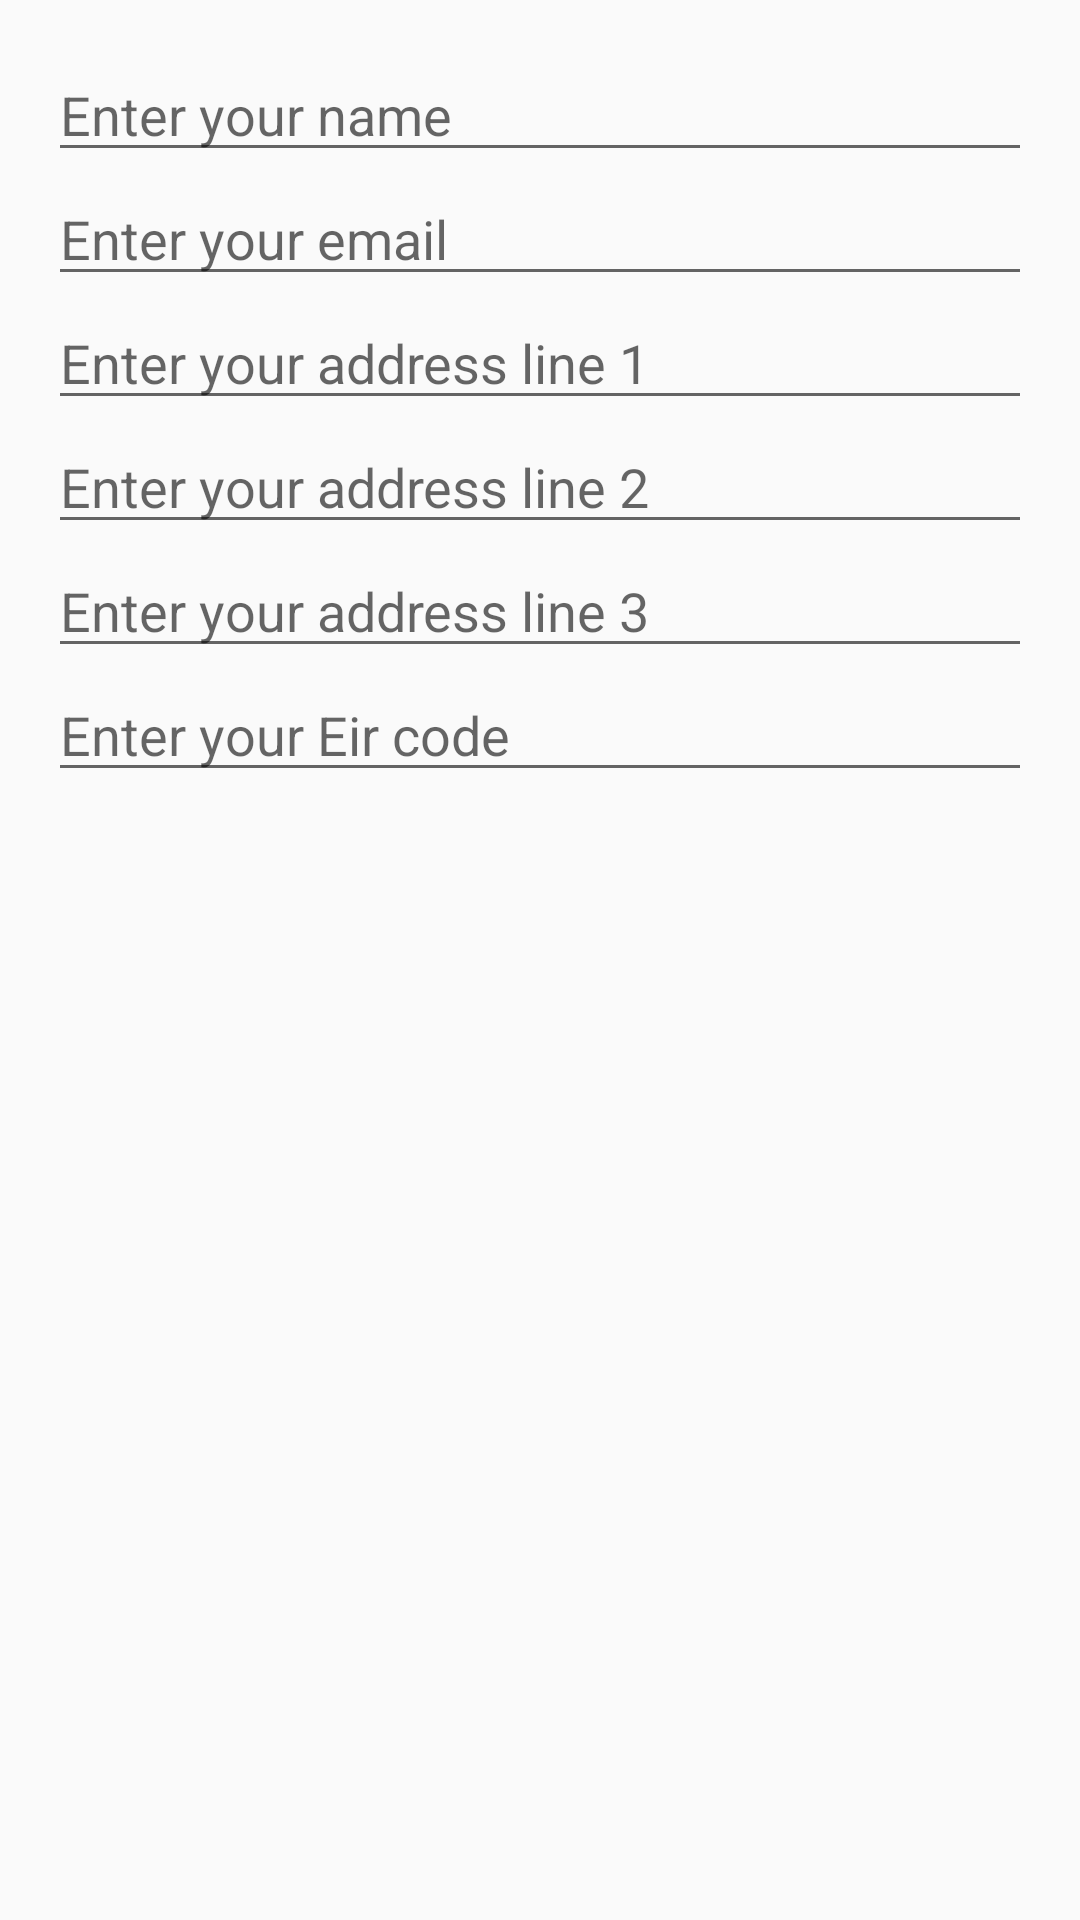

Here is an Android app screen rendered from its layout file. Give the layout XML and the strings, colors and styles it references.
<!-- AndroidManifest.xml: application theme status_bar_color -->
<!-- res/layout/update_account_dialog.xml -->
<?xml version="1.0" encoding="utf-8"?>
<LinearLayout xmlns:android="http://schemas.android.com/apk/res/android"
    android:layout_width="match_parent"
    android:layout_height="wrap_content"
    android:orientation="vertical"
    android:padding="16dp">

    <EditText
        android:id="@+id/newNameEditText"
        android:layout_width="match_parent"
        android:layout_height="wrap_content"
        android:hint="Enter your name" />

    <EditText
        android:id="@+id/newEmailEditText"
        android:layout_width="match_parent"
        android:layout_height="wrap_content"
        android:hint="Enter your email" />

    <EditText
        android:id="@+id/newAddressLine1EditText"
        android:layout_width="match_parent"
        android:layout_height="wrap_content"
        android:hint="Enter your address line 1" />

    <EditText
        android:id="@+id/newAddressLine2EditText"
        android:layout_width="match_parent"
        android:layout_height="wrap_content"
        android:hint="Enter your address line 2" />

    <EditText
        android:id="@+id/newAddressLine3EditText"
        android:layout_width="match_parent"
        android:layout_height="wrap_content"
        android:hint="Enter your address line 3" />

    <EditText
        android:id="@+id/newEirCodeEditText"
        android:layout_width="match_parent"
        android:layout_height="wrap_content"
        android:hint="Enter your Eir code" />

</LinearLayout>
<!-- resources referenced by this layout -->
<resources>
  <style name="status_bar_color" parent="Theme.AppCompat.Light.NoActionBar">
          
          <item name="colorPrimary">@color/blue</item>
  
          
          <item name="colorPrimaryDark">@color/black</item>
          <item name="colorAccent">@color/black</item>
      </style>
  <color name="blue">#ADD8E6</color>
  <color name="black">#FF000000</color>
</resources>
